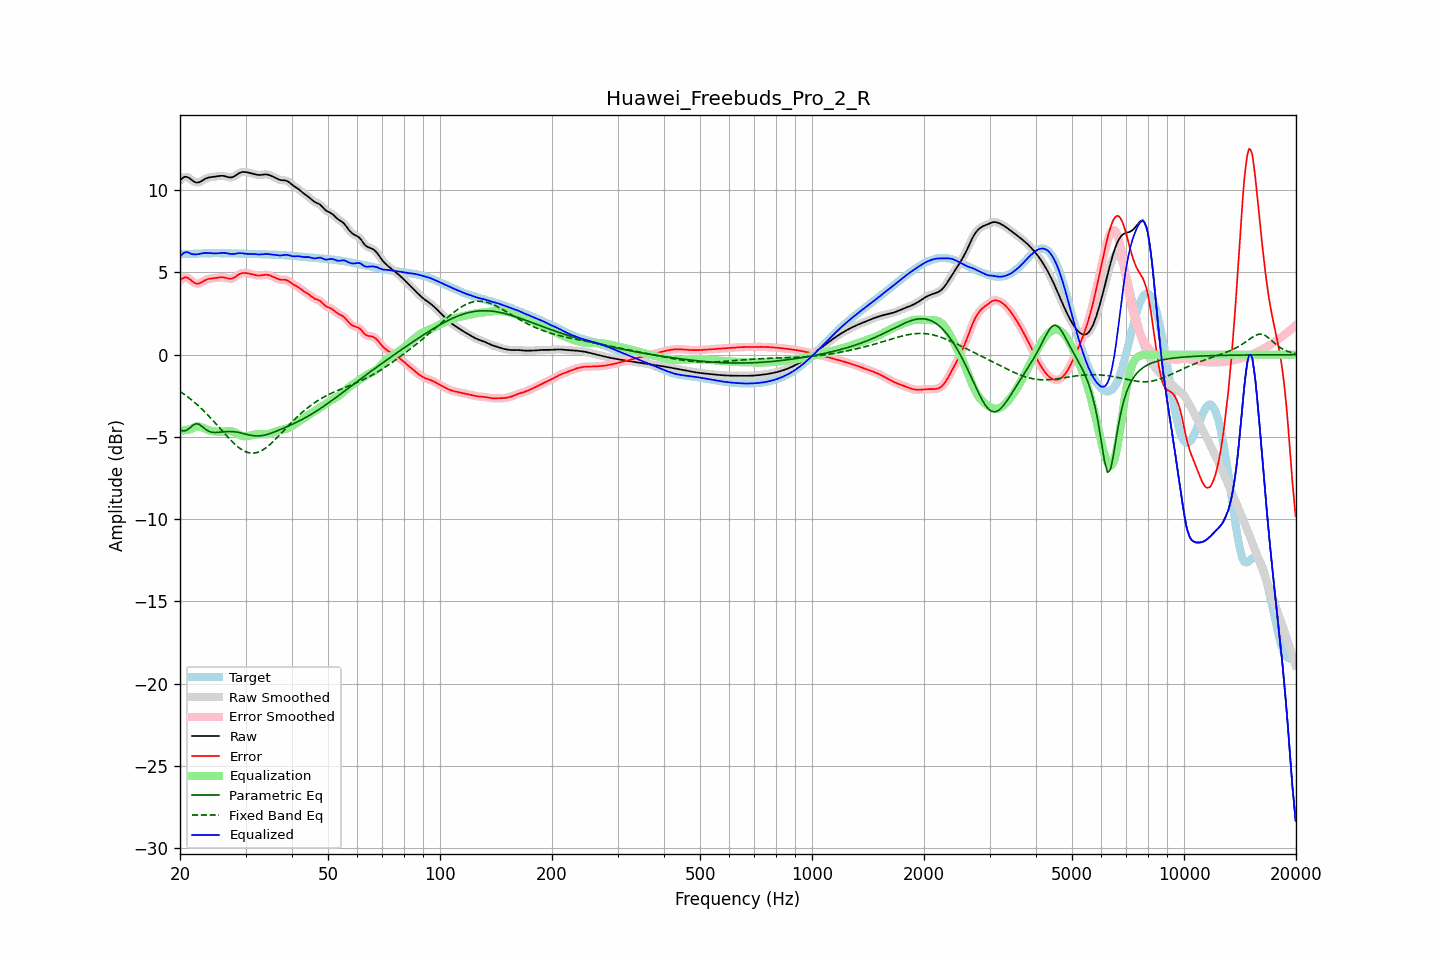

Data behind this chart, as committed beside it:
frequency, raw, error, smoothed, error_smoothed, equalization, parametric_eq, fixed_band_eq, equalized_raw, equalized_smoothed, target
20.00, 10.60, 4.49, 10.60, 4.49, -4.63, -4.58, -2.23, 5.96, 5.96, 6.11
20.20, 10.69, 4.59, 10.70, 4.59, -4.62, -4.61, -2.30, 6.07, 6.08, 6.11
20.40, 10.77, 4.66, 10.77, 4.66, -4.61, -4.64, -2.37, 6.16, 6.16, 6.11
20.61, 10.82, 4.70, 10.81, 4.69, -4.60, -4.62, -2.44, 6.22, 6.21, 6.12
20.81, 10.81, 4.70, 10.81, 4.69, -4.58, -4.60, -2.51, 6.23, 6.23, 6.12
21.02, 10.78, 4.66, 10.78, 4.66, -4.56, -4.53, -2.58, 6.22, 6.22, 6.12
21.23, 10.72, 4.60, 10.72, 4.59, -4.54, -4.47, -2.66, 6.18, 6.18, 6.13
21.44, 10.65, 4.51, 10.65, 4.51, -4.52, -4.38, -2.74, 6.13, 6.13, 6.13
21.66, 10.57, 4.43, 10.57, 4.43, -4.46, -4.30, -2.81, 6.11, 6.11, 6.14
21.87, 10.50, 4.36, 10.51, 4.37, -4.41, -4.24, -2.90, 6.10, 6.10, 6.14
22.09, 10.47, 4.33, 10.47, 4.33, -4.37, -4.20, -2.98, 6.10, 6.10, 6.14
22.31, 10.47, 4.32, 10.47, 4.32, -4.36, -4.22, -3.07, 6.11, 6.11, 6.15
22.54, 10.49, 4.34, 10.49, 4.34, -4.37, -4.24, -3.16, 6.12, 6.13, 6.15
22.76, 10.54, 4.38, 10.54, 4.38, -4.39, -4.31, -3.25, 6.15, 6.15, 6.16
22.99, 10.60, 4.44, 10.60, 4.44, -4.43, -4.39, -3.34, 6.17, 6.17, 6.16
23.22, 10.66, 4.50, 10.66, 4.49, -4.47, -4.47, -3.44, 6.18, 6.18, 6.16
23.45, 10.71, 4.55, 10.71, 4.54, -4.52, -4.55, -3.54, 6.19, 6.19, 6.16
23.69, 10.75, 4.59, 10.75, 4.58, -4.56, -4.61, -3.64, 6.19, 6.19, 6.17
23.92, 10.78, 4.61, 10.78, 4.61, -4.60, -4.66, -3.74, 6.18, 6.18, 6.17
24.16, 10.80, 4.63, 10.80, 4.63, -4.62, -4.69, -3.84, 6.18, 6.17, 6.17
24.40, 10.81, 4.64, 10.81, 4.64, -4.64, -4.72, -3.95, 6.17, 6.17, 6.17
24.65, 10.82, 4.65, 10.82, 4.65, -4.66, -4.73, -4.06, 6.16, 6.16, 6.17
24.89, 10.83, 4.66, 10.83, 4.66, -4.67, -4.74, -4.16, 6.16, 6.16, 6.17
25.14, 10.84, 4.67, 10.85, 4.67, -4.68, -4.73, -4.27, 6.16, 6.16, 6.17
25.39, 10.86, 4.69, 10.86, 4.69, -4.69, -4.72, -4.38, 6.17, 6.17, 6.17
25.65, 10.87, 4.70, 10.87, 4.70, -4.69, -4.71, -4.49, 6.18, 6.18, 6.17
25.91, 10.88, 4.71, 10.88, 4.71, -4.69, -4.70, -4.60, 6.19, 6.19, 6.17
26.16, 10.87, 4.70, 10.87, 4.70, -4.68, -4.69, -4.71, 6.19, 6.19, 6.17
26.43, 10.85, 4.68, 10.85, 4.68, -4.66, -4.68, -4.82, 6.19, 6.19, 6.17
26.69, 10.82, 4.66, 10.82, 4.66, -4.65, -4.68, -4.93, 6.17, 6.17, 6.17
26.96, 10.80, 4.63, 10.80, 4.63, -4.64, -4.67, -5.04, 6.15, 6.15, 6.16
27.23, 10.78, 4.62, 10.78, 4.62, -4.65, -4.67, -5.14, 6.13, 6.13, 6.16
27.50, 10.78, 4.62, 10.78, 4.62, -4.66, -4.67, -5.24, 6.12, 6.12, 6.16
27.77, 10.81, 4.65, 10.81, 4.65, -4.69, -4.68, -5.34, 6.12, 6.12, 6.16
28.05, 10.86, 4.70, 10.86, 4.71, -4.73, -4.69, -5.43, 6.13, 6.13, 6.15
28.33, 10.93, 4.77, 10.92, 4.77, -4.78, -4.70, -5.52, 6.15, 6.15, 6.15
28.62, 10.99, 4.84, 10.99, 4.84, -4.83, -4.72, -5.60, 6.16, 6.16, 6.15
28.90, 11.05, 4.90, 11.05, 4.90, -4.87, -4.74, -5.68, 6.18, 6.17, 6.15
29.19, 11.09, 4.94, 11.09, 4.94, -4.92, -4.76, -5.75, 6.17, 6.17, 6.14
29.48, 11.11, 4.97, 11.11, 4.97, -4.95, -4.79, -5.81, 6.17, 6.16, 6.14
29.78, 11.11, 4.97, 11.11, 4.97, -4.96, -4.81, -5.86, 6.15, 6.15, 6.14
30.08, 11.10, 4.96, 11.10, 4.97, -4.96, -4.83, -5.91, 6.14, 6.14, 6.14
30.38, 11.08, 4.95, 11.08, 4.95, -4.95, -4.86, -5.94, 6.13, 6.13, 6.13
30.68, 11.06, 4.93, 11.06, 4.93, -4.93, -4.88, -5.97, 6.13, 6.13, 6.13
30.99, 11.04, 4.91, 11.04, 4.91, -4.91, -4.90, -5.98, 6.13, 6.13, 6.13
31.30, 11.01, 4.89, 11.01, 4.89, -4.89, -4.92, -5.99, 6.13, 6.13, 6.12
31.61, 10.99, 4.86, 10.99, 4.86, -4.86, -4.93, -5.99, 6.12, 6.12, 6.12
31.93, 10.96, 4.84, 10.96, 4.84, -4.85, -4.94, -5.97, 6.11, 6.11, 6.12
32.24, 10.94, 4.82, 10.94, 4.82, -4.84, -4.94, -5.95, 6.10, 6.10, 6.12
32.57, 10.93, 4.81, 10.93, 4.81, -4.83, -4.94, -5.91, 6.09, 6.09, 6.11
32.89, 10.93, 4.82, 10.93, 4.82, -4.84, -4.93, -5.87, 6.09, 6.10, 6.11
33.22, 10.94, 4.83, 10.94, 4.83, -4.84, -4.92, -5.82, 6.10, 6.10, 6.11
33.55, 10.96, 4.85, 10.95, 4.85, -4.84, -4.90, -5.76, 6.11, 6.11, 6.11
33.89, 10.96, 4.86, 10.96, 4.86, -4.84, -4.88, -5.70, 6.12, 6.12, 6.10
34.23, 10.96, 4.86, 10.96, 4.86, -4.84, -4.86, -5.62, 6.12, 6.12, 6.10
34.57, 10.94, 4.84, 10.94, 4.84, -4.82, -4.83, -5.54, 6.11, 6.11, 6.10
34.92, 10.90, 4.81, 10.91, 4.81, -4.80, -4.80, -5.46, 6.10, 6.10, 6.09
35.27, 10.86, 4.77, 10.86, 4.78, -4.77, -4.76, -5.37, 6.10, 6.10, 6.09
35.62, 10.82, 4.73, 10.82, 4.73, -4.73, -4.72, -5.28, 6.09, 6.09, 6.08
35.97, 10.77, 4.69, 10.77, 4.69, -4.69, -4.69, -5.18, 6.08, 6.08, 6.08
... 635 more rows
